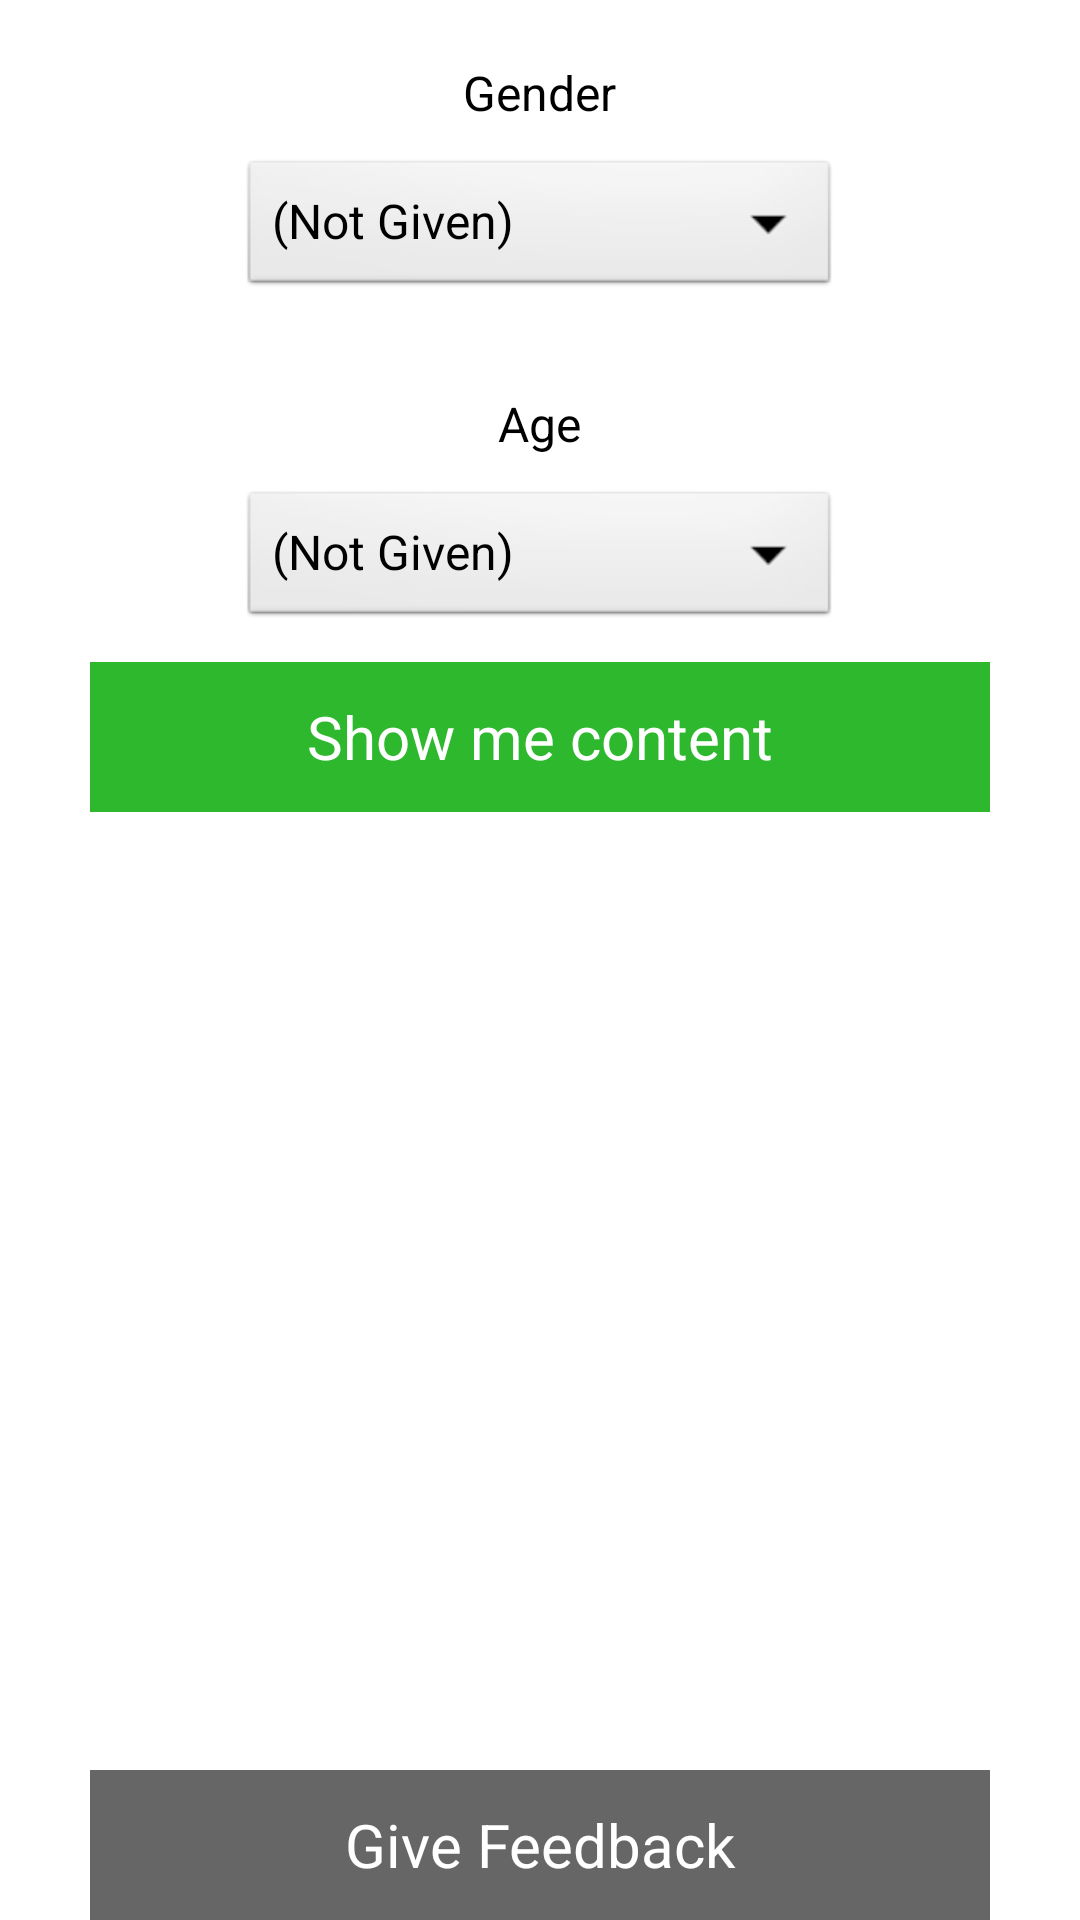

Produce the Android XML layout that renders to this screen, including the resource entries it uses.
<!-- AndroidManifest.xml: application theme AppTheme -->
<!-- res/layout/layout_mygalaxy_fragment.xml -->
<?xml version="1.0" encoding="utf-8"?>
<LinearLayout xmlns:android="http://schemas.android.com/apk/res/android"
    android:layout_width="match_parent"
    android:layout_height="match_parent"
    android:orientation="vertical"
    android:weightSum="1"
    android:background="@drawable/greybg"
    android:layout_margin="15dp">
    <RelativeLayout
        android:layout_width="fill_parent"
        android:layout_height="fill_parent" >
    <LinearLayout
        android:layout_width="match_parent"
        android:layout_height="match_parent"
        android:orientation="vertical"
        android:id="@+id/container"
        android:scrollbars="vertical">

        

            <TextView
                android:layout_width="wrap_content"
                android:layout_height="wrap_content"
                android:text="@string/label_gender"
                android:id="@+id/lblGender"
                android:textSize="16dp"
                android:layout_marginTop="20dp"
                android:textAppearance="?android:attr/textAppearanceLarge"
                android:layout_gravity="center" />
            <Spinner
                android:id="@+id/spinner_gender"
                android:layout_width="200dp"
                android:layout_height="wrap_content"
                android:layout_gravity="center"
                android:layout_marginTop="10dp"
                android:entries="@array/values_gender">
            </Spinner>



        
            <TextView
                android:layout_width="wrap_content"
                android:layout_height="wrap_content"
                android:text="@string/label_age"
                android:id="@+id/lblAge"
                android:textSize="16dp"
                android:layout_marginTop="30dp"
                android:textAppearance="?android:attr/textAppearanceLarge"
                android:layout_gravity="center" />
            <Spinner
                android:id="@+id/spinner_age"
                android:layout_width="200dp"
                android:layout_height="wrap_content"
                android:entries="@array/values_age"
                android:layout_marginTop="10dp"
                android:layout_gravity="center">
            </Spinner>

            <TextView
                android:layout_width="300dp"
                android:layout_height="50dp"
                android:text="@string/label_reload"
                android:id="@+id/btn_reload"
                android:textSize="20dp"
                android:gravity="center"
                android:textAlignment="center"
                android:layout_gravity="center"
                android:layout_marginTop="10dp"
                android:textColor="#ffffffff"
                android:background="#2db82d" />



            <LinearLayout
                android:layout_width="match_parent"
                android:layout_height="wrap_content"
                android:id="@+id/ad_container"
                android:orientation="vertical"
                android:gravity="center_horizontal"
                android:layout_gravity="center_horizontal"
                android:layout_marginBottom="0dp"
                android:layout_marginTop="30dp">

            </LinearLayout>


        <RelativeLayout
            android:id="@+id/InnerRelativeLayout"
            android:layout_width="fill_parent"
            android:layout_height="fill_parent"
            android:layout_alignParentBottom="true" >

        <TextView
            android:layout_width="300dp"
            android:layout_height="50dp"
            android:text="@string/feedback_string"
            android:id="@+id/providefeedback"
            android:layout_alignParentBottom="true"
            android:textSize="20dp"
            android:gravity="center"
            android:textAlignment="center"
            android:layout_centerHorizontal="true"
            android:textColor="#ffffffff"
            android:background="#666666" />
        </RelativeLayout>

    </LinearLayout>
    </RelativeLayout>



</LinearLayout>
<!-- resources referenced by this layout -->
<resources>
  <string-array name="values_age">
          <item>(Not Given)</item>
          <item>18</item>
          <item>19</item>
          <item>20</item>
          <item>21</item>
          <item>22</item>
          <item>23</item>
          <item>24</item>
          <item>25</item>
          <item>26</item>
          <item>27</item>
          <item>28</item>
          <item>29</item>
          <item>30</item>
          <item>31</item>
          <item>32</item>
          <item>33</item>
          <item>34</item>
          <item>35</item>
          <item>36</item>
          <item>37</item>
          <item>38</item>
          <item>39</item>
          <item>40</item>
          <item>41</item>
          <item>42</item>
          <item>43</item>
          <item>44</item>
          <item>45</item>
          <item>46</item>
          <item>47</item>
          <item>48</item>
          <item>49</item>
          <item>50</item>
         
      </string-array>
  <string-array name="values_gender">
          <item>(Not Given)</item>
          <item>Male</item>
          <item>Female</item>
      </string-array>
  <string name="feedback_string">Give Feedback</string>
  <string name="label_age">Age</string>
  <string name="label_gender">Gender</string>
  <string name="label_reload">Show me content</string>
  <style name="AppTheme" parent="AppBaseTheme">
          
          <item name="android:actionBarStyle">@style/MyActionBar</item>
      </style>&gt;
  <style name="AppBaseTheme" parent="android:Theme.Light">
          
      </style>
  <style name="MyActionBar" parent="@android:style/Widget.Holo.Light.ActionBar">
          <item name="android:background">@color/theme_color</item>
      </style>
  <color name="theme_color">#FF1394B7</color>
</resources>
